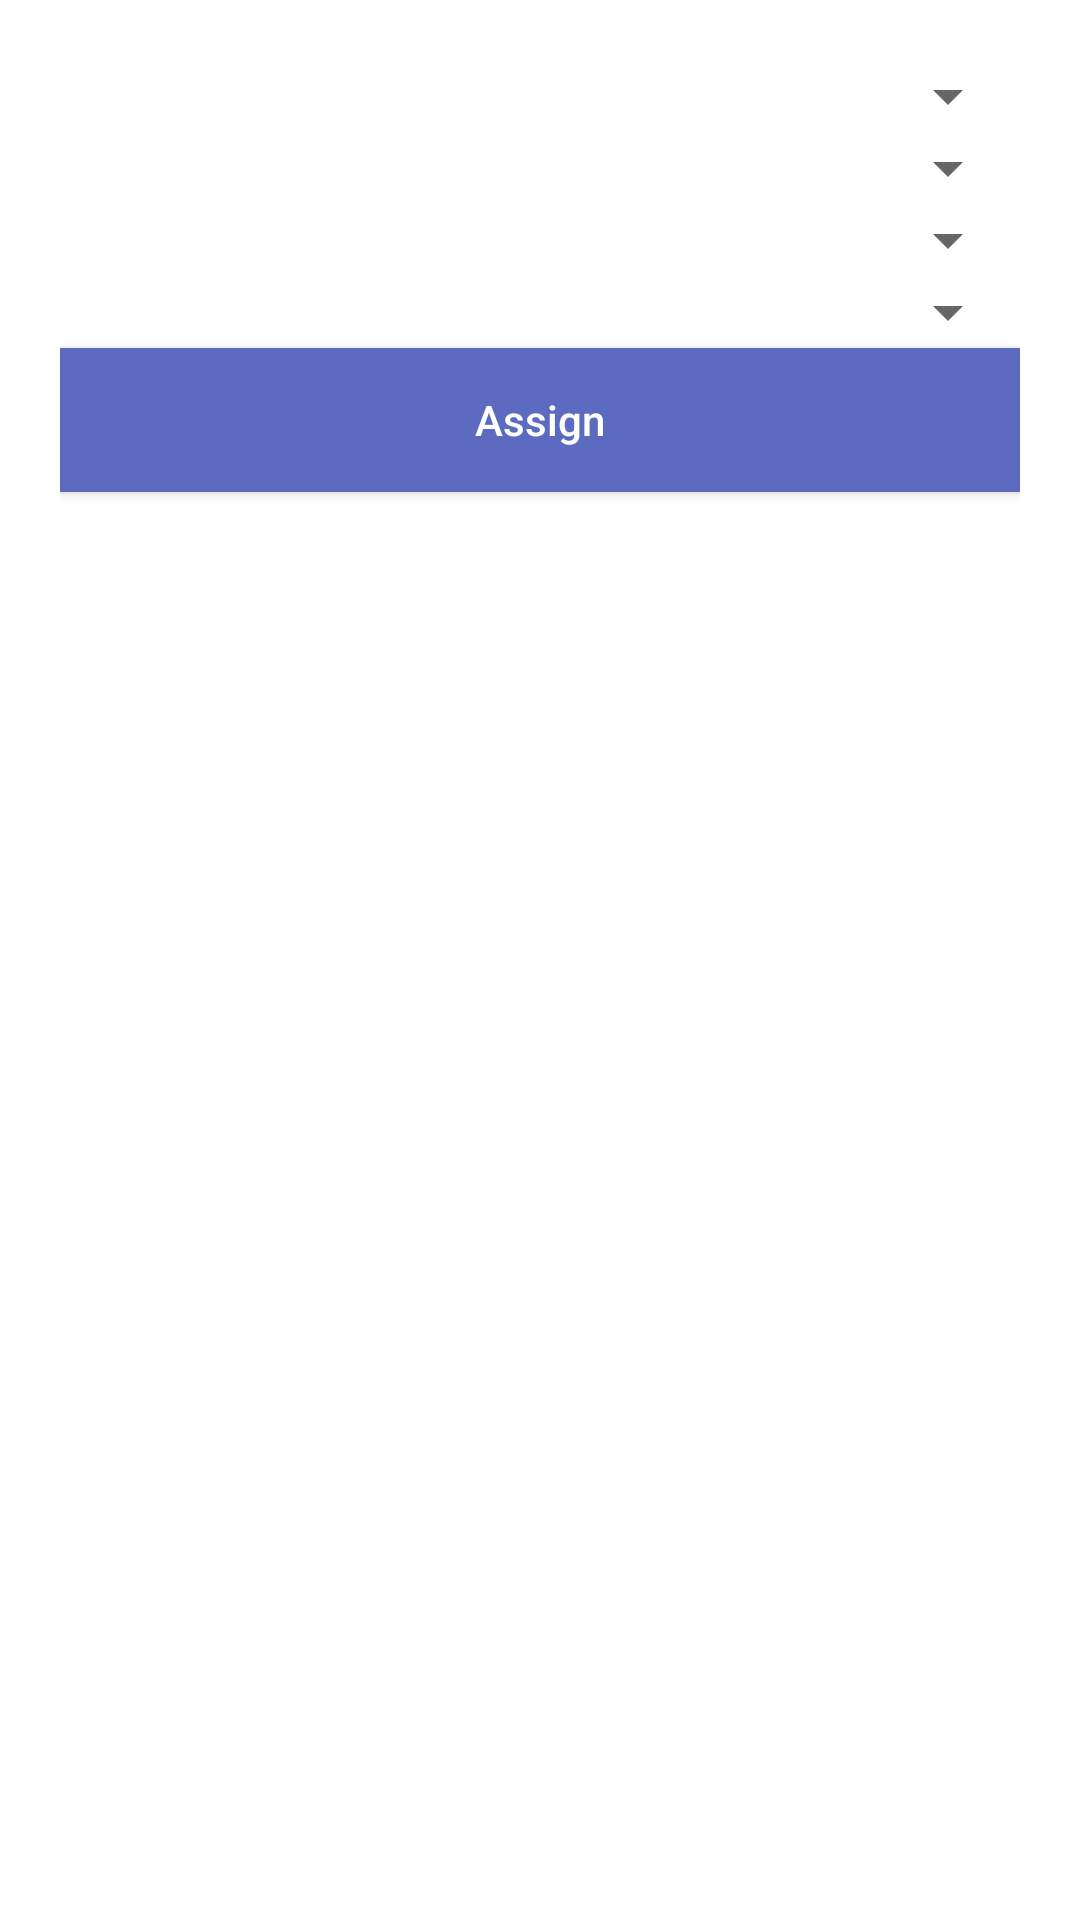

The Android layout XML behind this screen, and the referenced resources:
<!-- AndroidManifest.xml: application theme AppTheme -->
<!-- res/layout/fragment_assign.xml -->
<?xml version="1.0" encoding="utf-8"?>
<android.support.constraint.ConstraintLayout xmlns:android="http://schemas.android.com/apk/res/android"
    android:layout_width="match_parent"
    android:layout_height="match_parent"
    xmlns:app="http://schemas.android.com/apk/res-auto"
    style="@style/AppPadding">
    <Spinner
        android:layout_width="match_parent"
        android:layout_height="wrap_content"
        android:id="@+id/spinner_project_list"
        app:layout_constraintTop_toTopOf="parent"
        />

    <Spinner
        android:layout_width="match_parent"
        android:layout_height="wrap_content"
        android:id="@+id/spinner_task_list"
        app:layout_constraintTop_toBottomOf="@+id/spinner_project_list"
        />

    <Spinner
        android:layout_width="match_parent"
        android:layout_height="wrap_content"
        android:id="@+id/spinner_subtask_list"
        app:layout_constraintTop_toBottomOf="@+id/spinner_task_list"
        />
    <Spinner
        android:layout_width="match_parent"
        android:layout_height="wrap_content"
        android:id="@+id/spinner_employee_list"
        app:layout_constraintTop_toBottomOf="@+id/spinner_subtask_list"
        />


    <Button
        android:layout_width="match_parent"
        android:layout_height="wrap_content"
        android:text="Assign"
        app:layout_constraintTop_toBottomOf="@id/spinner_employee_list"
        style="@style/AppButton"
        android:textAllCaps="false"
        android:id="@+id/btn_assign"/>

</android.support.constraint.ConstraintLayout>
<!-- resources referenced by this layout -->
<resources>
  <style name="AppButton">
          <item name="android:background">@color/colorPrimary</item>
          <item name="android:textColor">@android:color/white</item>
      </style>
  <style name="AppPadding">
          <item name="android:padding">20dp</item>
      </style>
  <style name="AppTheme" parent="Theme.MaterialComponents.Light.DarkActionBar">
          
          <item name="colorPrimary">@color/colorPrimary</item>
          <item name="colorPrimaryDark">@color/colorPrimaryDark</item>
          <item name="colorAccent">@color/colorAccent</item>
          <item name="drawerArrowStyle">@style/DrawerIcon</item>
      </style>
  <color name="colorPrimary">#5c6bc0</color>
  <color name="colorPrimaryDark">#3949ab</color>
  <color name="colorAccent">#C78D18</color>
  <style name="DrawerIcon" parent="Widget.AppCompat.DrawerArrowToggle">
          <item name="color">@android:color/black</item>
      </style>
</resources>
